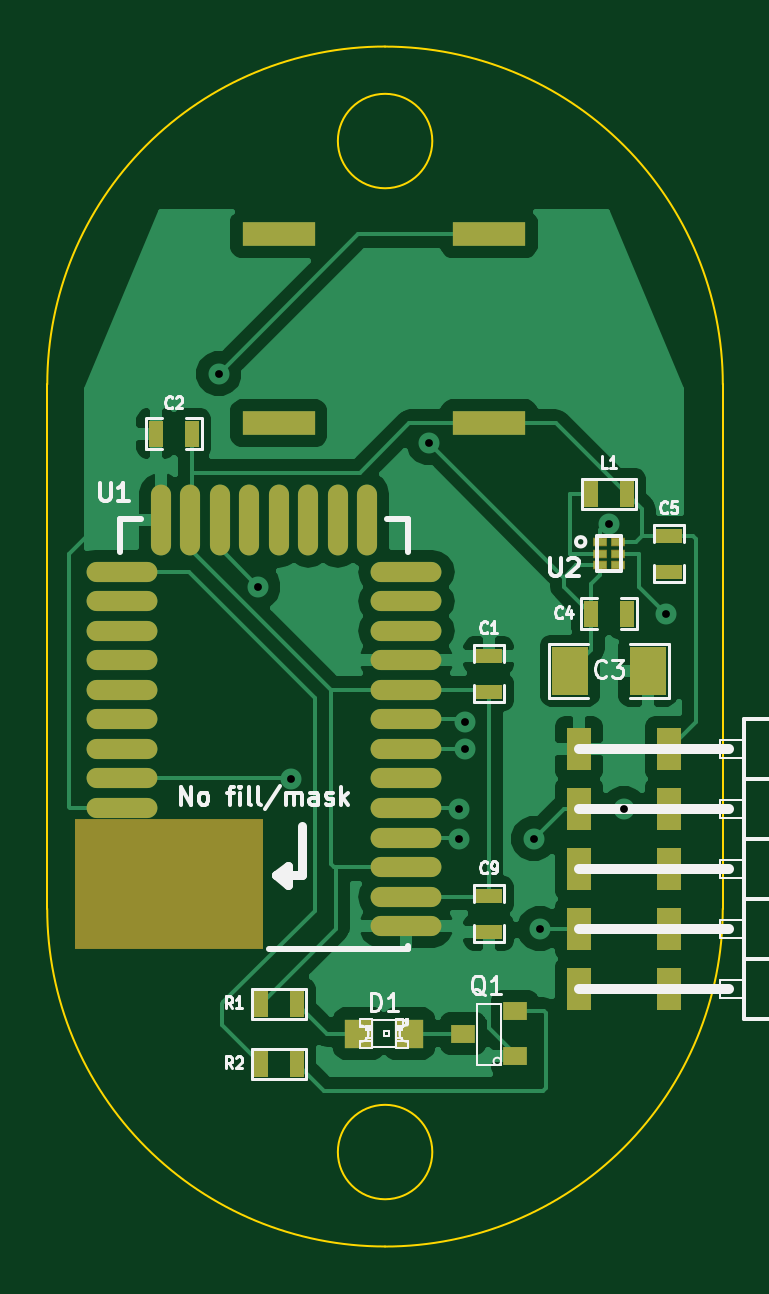
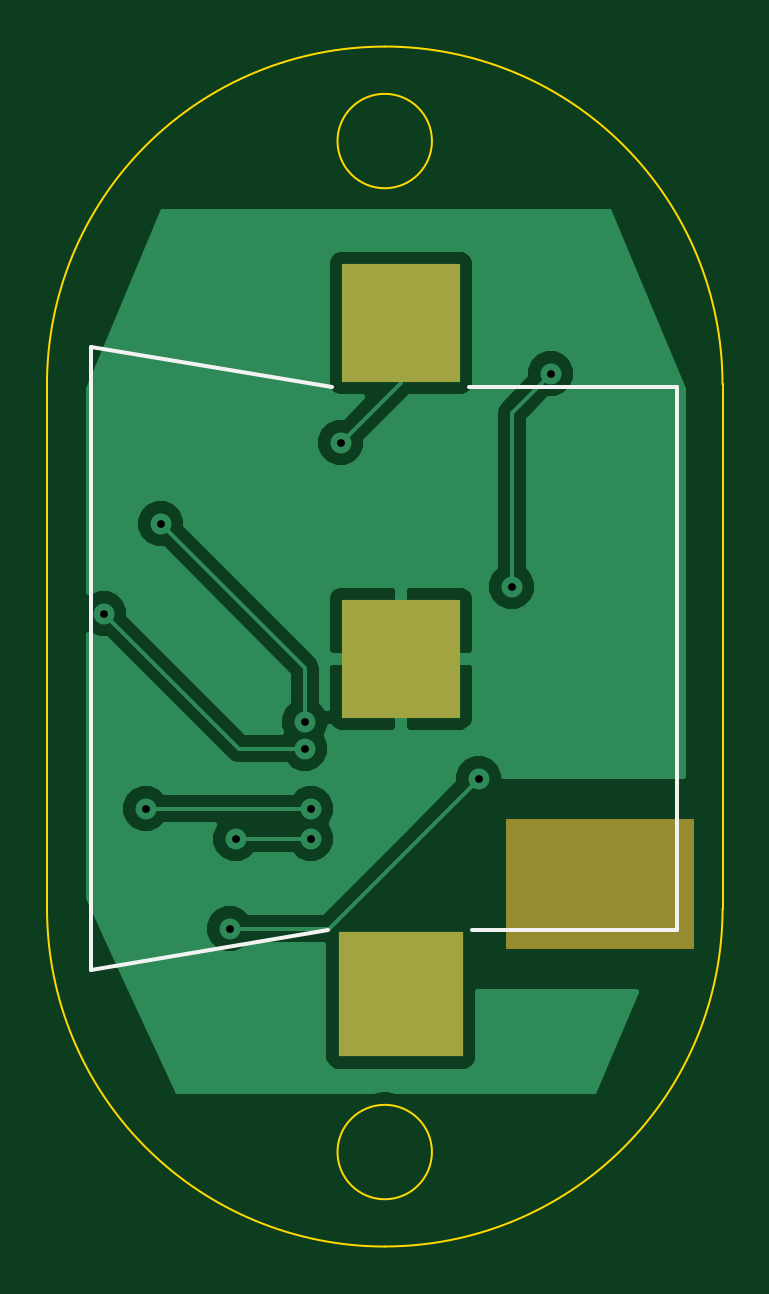
Circuit board: 8 layer files. Board 28.6 x 50.8 mm.
- bottom_copper: Phone_Finder.gbl (10981 bytes)
- bottom_silk: Phone_Finder.gbo (500 bytes)
- bottom_mask: Phone_Finder.gbs (429 bytes)
- outline: Phone_Finder.gko (717 bytes)
- top_copper: Phone_Finder.gtl (29545 bytes)
- top_silk: Phone_Finder.gto (15065 bytes)
- top_mask: Phone_Finder.gts (1961 bytes)
- drill: Phone_Finder.xln (340 bytes)

=== bottom_copper: Phone_Finder.gbl (10981 bytes, source omitted) ===
=== bottom_silk: Phone_Finder.gbo ===
G04 (created by PCBNEW (2013-07-07 BZR 4022)-stable) date 6/10/2015 11:43:32 PM*
%MOIN*%
G04 Gerber Fmt 3.4, Leading zero omitted, Abs format*
%FSLAX34Y34*%
G01*
G70*
G90*
G04 APERTURE LIST*
%ADD10C,0.00590551*%
G04 APERTURE END LIST*
G54D10*
X62407Y-28053D02*
X62407Y-38446D01*
X62407Y-38446D02*
X58470Y-37777D01*
X52643Y-37777D02*
X56068Y-37777D01*
X52643Y-28722D02*
X56108Y-28722D01*
X62407Y-28053D02*
X58391Y-28722D01*
X52643Y-33250D02*
X52643Y-28722D01*
X52643Y-33250D02*
X52643Y-37777D01*
M02*

=== bottom_mask: Phone_Finder.gbs ===
G04 (created by PCBNEW (2013-07-07 BZR 4022)-stable) date 6/10/2015 11:43:32 PM*
%MOIN*%
G04 Gerber Fmt 3.4, Leading zero omitted, Abs format*
%FSLAX34Y34*%
G01*
G70*
G90*
G04 APERTURE LIST*
%ADD10C,0.00590551*%
%ADD11R,0.315X0.2165*%
%ADD12R,0.19685X0.19685*%
%ADD13R,0.208661X0.208661*%
G04 APERTURE END LIST*
G54D10*
G54D11*
X53925Y-37000D03*
G54D12*
X57250Y-33250D03*
G54D13*
X57250Y-38840D03*
G54D12*
X57250Y-27659D03*
M02*

=== outline: Phone_Finder.gko ===
G04 (created by PCBNEW (2013-07-07 BZR 4022)-stable) date 6/10/2015 11:43:32 PM*
%MOIN*%
G04 Gerber Fmt 3.4, Leading zero omitted, Abs format*
%FSLAX34Y34*%
G01*
G70*
G90*
G04 APERTURE LIST*
%ADD10C,0.00590551*%
%ADD11C,0.00393701*%
G04 APERTURE END LIST*
G54D10*
G54D11*
X58305Y-41474D02*
G75*
G03X58305Y-41474I-787J0D01*
G74*
G01*
X58305Y-24624D02*
G75*
G03X58305Y-24624I-787J0D01*
G74*
G01*
X51887Y-37419D02*
G75*
G03X57517Y-43049I5629J0D01*
G74*
G01*
X57517Y-43049D02*
G75*
G03X63147Y-37419I0J5629D01*
G74*
G01*
X63147Y-28679D02*
G75*
G03X57517Y-23049I-5629J0D01*
G74*
G01*
X57517Y-23049D02*
G75*
G03X51887Y-28679I0J-5629D01*
G74*
G01*
X51887Y-28679D02*
X51887Y-37419D01*
X63147Y-28679D02*
X63147Y-37419D01*
M02*

=== top_copper: Phone_Finder.gtl (29545 bytes, source omitted) ===
=== top_silk: Phone_Finder.gto (15065 bytes, source omitted) ===
=== top_mask: Phone_Finder.gts ===
G04 (created by PCBNEW (2013-07-07 BZR 4022)-stable) date 6/10/2015 11:43:32 PM*
%MOIN*%
G04 Gerber Fmt 3.4, Leading zero omitted, Abs format*
%FSLAX34Y34*%
G01*
G70*
G90*
G04 APERTURE LIST*
%ADD10C,0.00590551*%
%ADD11R,0.0394X0.0315*%
%ADD12R,0.0244724X0.015811*%
%ADD13R,0.045X0.025*%
%ADD14R,0.025X0.045*%
%ADD15R,0.04X0.07*%
%ADD16R,0.0472X0.0472*%
%ADD17R,0.122047X0.0393701*%
%ADD18O,0.1181X0.0335*%
%ADD19O,0.0335X0.1181*%
%ADD20R,0.315X0.2165*%
%ADD21R,0.06X0.08*%
G04 APERTURE END LIST*
G54D10*
G54D11*
X58817Y-39500D03*
X59683Y-39125D03*
X59683Y-39875D03*
G54D12*
X61098Y-31303D03*
X61098Y-31500D03*
X61098Y-31696D03*
X61401Y-31696D03*
X61401Y-31500D03*
X61401Y-31303D03*
G54D13*
X59250Y-33800D03*
X59250Y-33200D03*
G54D14*
X54300Y-29500D03*
X53700Y-29500D03*
G54D13*
X59250Y-37200D03*
X59250Y-37800D03*
X62250Y-31200D03*
X62250Y-31800D03*
G54D14*
X60950Y-32500D03*
X61550Y-32500D03*
X61550Y-30500D03*
X60950Y-30500D03*
G54D15*
X60750Y-34750D03*
X62250Y-34750D03*
X60750Y-35750D03*
X62250Y-35750D03*
X60750Y-36750D03*
X62250Y-36750D03*
X60750Y-37750D03*
X62250Y-37750D03*
X60750Y-38750D03*
X62250Y-38750D03*
G54D16*
X57087Y-39500D03*
X57913Y-39500D03*
G54D17*
X59251Y-29324D03*
X59251Y-26175D03*
X55748Y-29324D03*
X55748Y-26175D03*
G54D18*
X57872Y-37709D03*
X57872Y-37217D03*
X57872Y-36724D03*
X57872Y-36232D03*
X57872Y-35740D03*
X57872Y-35248D03*
X57872Y-34756D03*
X57872Y-34264D03*
X57872Y-33772D03*
X57872Y-33280D03*
X57872Y-32787D03*
X57872Y-32295D03*
X57872Y-31803D03*
G54D19*
X57222Y-30937D03*
X56730Y-30937D03*
X56238Y-30937D03*
X55746Y-30937D03*
X55254Y-30937D03*
X54762Y-30937D03*
X54270Y-30937D03*
X53778Y-30937D03*
G54D18*
X53128Y-31803D03*
X53128Y-32295D03*
X53128Y-32787D03*
X53128Y-33280D03*
X53128Y-33772D03*
X53128Y-34264D03*
X53128Y-34756D03*
X53128Y-35248D03*
X53128Y-35740D03*
G54D20*
X53925Y-37000D03*
G54D14*
X55450Y-39000D03*
X56050Y-39000D03*
X55450Y-40000D03*
X56050Y-40000D03*
G54D21*
X60600Y-33450D03*
X61900Y-33450D03*
M02*

=== drill: Phone_Finder.xln ===
M48
;DRILL file {Pcbnew (2013-07-07 BZR 4022)-stable} date 6/10/2015 11:45:08 PM
;FORMAT={-:-/ absolute / inch / decimal}
FMAT,2
INCH,TZ
T1C0.013
%
G90
G05
M72
T1
X5.475Y-2.85
X5.54Y-3.205
X5.595Y-3.525
X5.825Y-2.965
X5.875Y-3.575
X5.875Y-3.625
X5.885Y-3.43
X5.885Y-3.475
X6.Y-3.625
X6.01Y-3.775
X6.125Y-3.1
X6.15Y-3.575
X6.22Y-3.25
T0
M30

